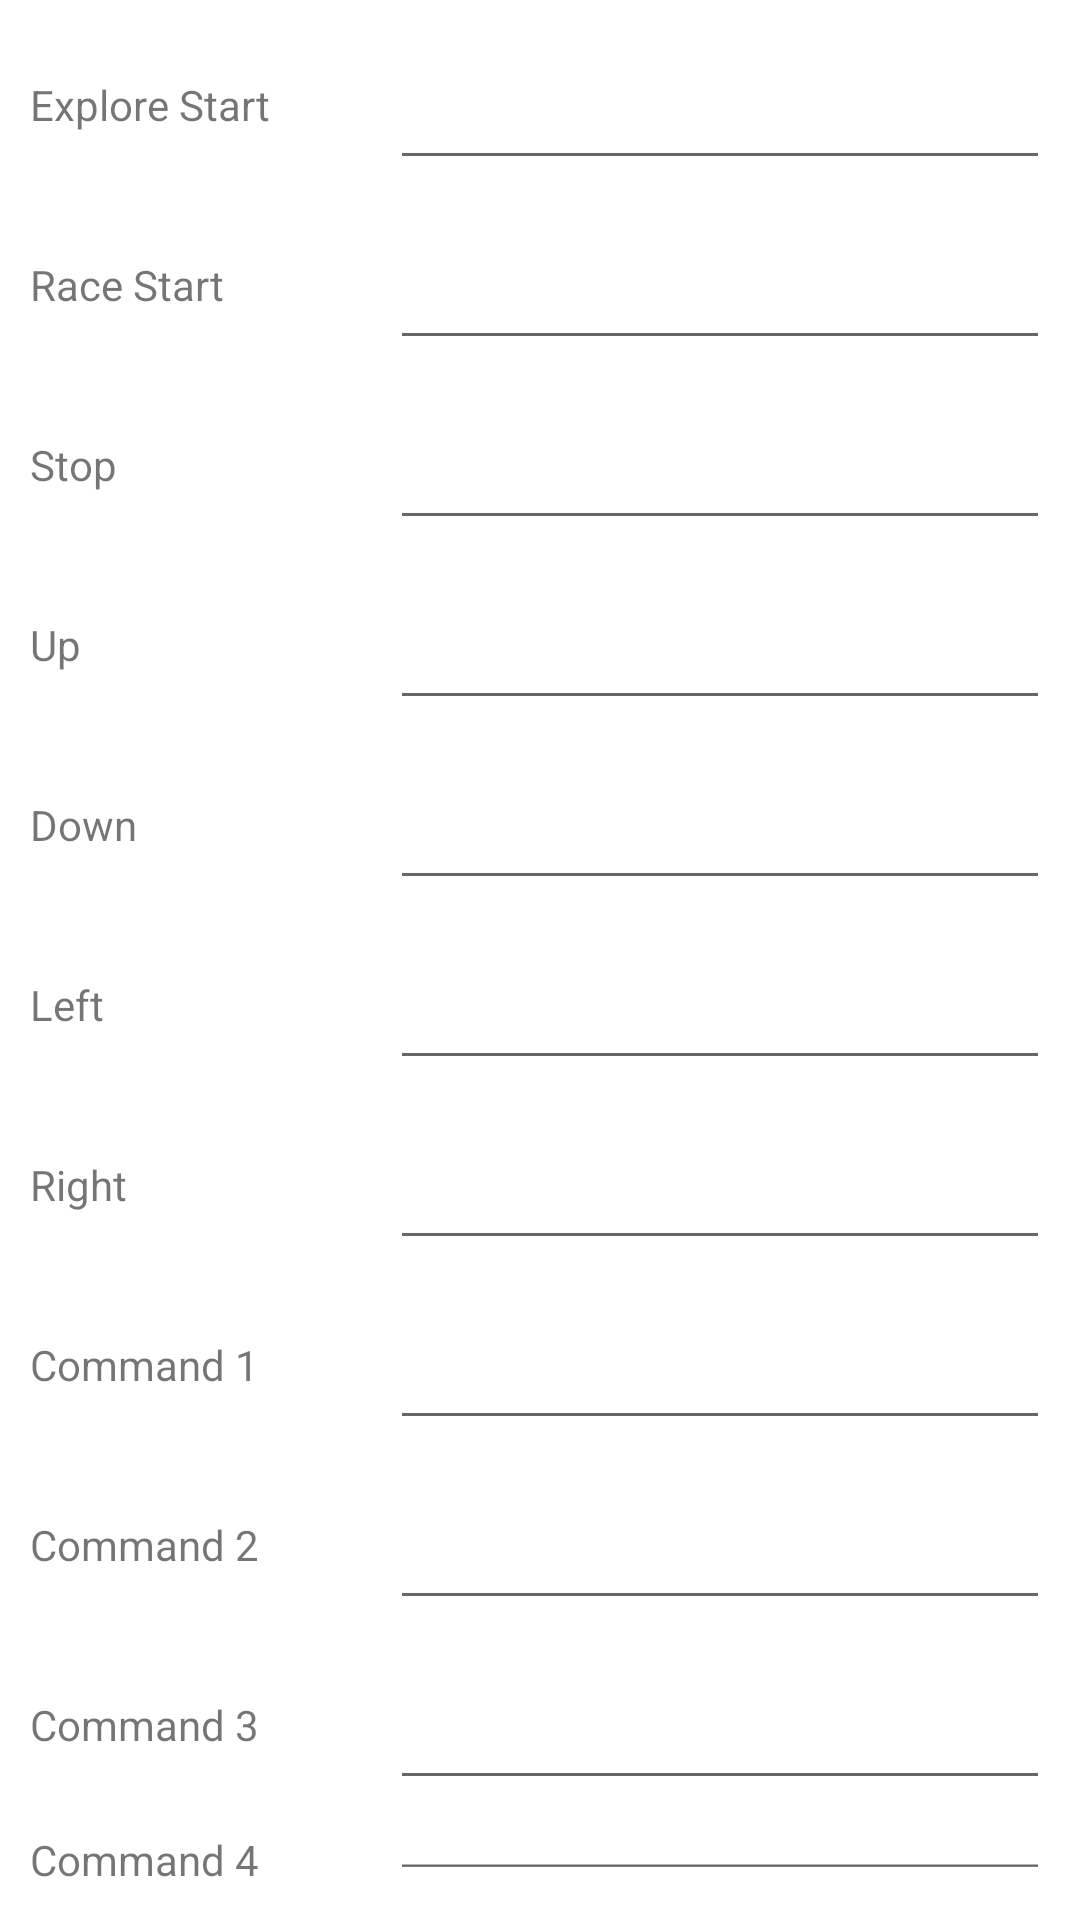

This screen was rendered from an Android layout file. Write that file and the resources it references.
<!-- AndroidManifest.xml: fallback theme Theme.MaterialComponents.DayNight.NoActionBar -->
<!-- res/layout/setting_list.xml -->
<?xml version="1.0" encoding="utf-8"?>

<RelativeLayout xmlns:android="http://schemas.android.com/apk/res/android"
    android:layout_width="match_parent" android:layout_height="match_parent"
    android:padding="10dp">

    <TextView
        android:id="@+id/settingTx1"
        android:layout_width="100dp"
        android:layout_height="50dp"
        android:gravity="center_vertical"
        android:text="Explore Start"/>

    <EditText
        android:id="@+id/settingExplore"
        android:layout_width="match_parent"
        android:layout_height="50dp"
        android:gravity="center_vertical"
        android:layout_alignTop="@+id/settingTx1"
        android:layout_toRightOf="@+id/settingTx1"
        android:layout_marginLeft="20dp"/>

    <TextView
        android:id="@+id/settingTx2"
        android:layout_width="wrap_content"
        android:layout_height="50dp"
        android:gravity="center_vertical"
        android:layout_below="@+id/settingTx1"
        android:layout_marginTop="10dp"
        android:text="Race Start"/>

    <EditText
        android:id="@+id/settingRace"
        android:layout_width="match_parent"
        android:layout_height="50dp"
        android:gravity="center_vertical"
        android:layout_alignTop="@+id/settingTx2"
        android:layout_toRightOf="@+id/settingTx2"
        android:layout_alignLeft="@+id/settingExplore"/>

    <TextView
        android:id="@+id/settingTx10"
        android:layout_width="wrap_content"
        android:layout_height="50dp"
        android:gravity="center_vertical"
        android:layout_below="@+id/settingTx2"
        android:layout_marginTop="10dp"
        android:text="Stop"/>

    <EditText
        android:id="@+id/settingStop"
        android:layout_width="match_parent"
        android:layout_height="50dp"
        android:gravity="center_vertical"
        android:layout_alignTop="@+id/settingTx10"
        android:layout_toRightOf="@+id/settingTx10"
        android:layout_alignLeft="@+id/settingExplore"/>

    <TextView
        android:id="@+id/settingTx4"
        android:layout_width="wrap_content"
        android:layout_height="50dp"
        android:gravity="center_vertical"
        android:layout_below="@+id/settingTx10"
        android:layout_marginTop="10dp"
        android:text="Up"/>

    <EditText
        android:id="@+id/settingUp"
        android:layout_width="match_parent"
        android:layout_height="50dp"
        android:gravity="center_vertical"
        android:layout_alignTop="@+id/settingTx4"
        android:layout_toRightOf="@+id/settingTx4"
        android:layout_alignLeft="@+id/settingExplore"/>

    <TextView
        android:id="@+id/settingTx7"
        android:layout_width="wrap_content"
        android:layout_height="50dp"
        android:gravity="center_vertical"
        android:layout_below="@+id/settingTx4"
        android:layout_marginTop="10dp"
        android:text="Down"/>

    <EditText
        android:id="@+id/settingDown"
        android:layout_width="match_parent"
        android:layout_height="50dp"
        android:gravity="center_vertical"
        android:layout_alignTop="@+id/settingTx7"
        android:layout_toRightOf="@+id/settingTx7"
        android:layout_alignLeft="@+id/settingExplore"/>

    <TextView
        android:id="@+id/settingTx5"
        android:layout_width="wrap_content"
        android:layout_height="50dp"
        android:gravity="center_vertical"
        android:layout_below="@+id/settingTx7"
        android:layout_marginTop="10dp"
        android:text="Left"/>

    <EditText
        android:id="@+id/settingLeft"
        android:layout_width="match_parent"
        android:layout_height="50dp"
        android:gravity="center_vertical"
        android:layout_alignTop="@+id/settingTx5"
        android:layout_toRightOf="@+id/settingTx5"
        android:layout_alignLeft="@+id/settingExplore"/>

    <TextView
        android:id="@+id/settingTx6"
        android:layout_width="wrap_content"
        android:layout_height="50dp"
        android:gravity="center_vertical"
        android:layout_below="@+id/settingTx5"
        android:layout_marginTop="10dp"
        android:text="Right"/>

    <EditText
        android:id="@+id/settingRight"
        android:layout_width="match_parent"
        android:layout_height="50dp"
        android:gravity="center_vertical"
        android:layout_alignTop="@+id/settingTx6"
        android:layout_toRightOf="@+id/settingTx6"
        android:layout_alignLeft="@+id/settingExplore"/>

    <TextView
        android:id="@+id/settingTx8"
        android:layout_width="wrap_content"
        android:layout_height="50dp"
        android:gravity="center_vertical"
        android:layout_below="@+id/settingTx6"
        android:layout_marginTop="10dp"
        android:text="Command 1"/>

    <EditText
        android:id="@+id/settingCmd1"
        android:layout_width="match_parent"
        android:layout_height="50dp"
        android:gravity="center_vertical"
        android:layout_alignTop="@+id/settingTx8"
        android:layout_toRightOf="@+id/settingTx8"
        android:layout_alignLeft="@+id/settingExplore"/>

    <TextView
        android:id="@+id/settingTx9"
        android:layout_width="wrap_content"
        android:layout_height="50dp"
        android:gravity="center_vertical"
        android:layout_below="@+id/settingTx8"
        android:layout_marginTop="10dp"
        android:text="Command 2"/>

    <EditText
        android:id="@+id/settingCmd2"
        android:layout_width="match_parent"
        android:layout_height="50dp"
        android:gravity="center_vertical"
        android:layout_alignTop="@+id/settingTx9"
        android:layout_toRightOf="@+id/settingTx9"
        android:layout_alignLeft="@+id/settingExplore"/>

    <TextView
        android:id="@+id/settingTx11"
        android:layout_width="wrap_content"
        android:layout_height="50dp"
        android:gravity="center_vertical"
        android:layout_below="@+id/settingTx9"
        android:layout_marginTop="10dp"
        android:text="Command 3"/>

    <EditText
        android:id="@+id/settingCmd3"
        android:layout_width="match_parent"
        android:layout_height="50dp"
        android:gravity="center_vertical"
        android:layout_alignTop="@+id/settingTx11"
        android:layout_toRightOf="@+id/settingTx11"
        android:layout_alignLeft="@+id/settingExplore"/>

    <TextView
        android:id="@+id/settingTx12"
        android:layout_width="wrap_content"
        android:layout_height="50dp"
        android:gravity="center_vertical"
        android:layout_below="@+id/settingTx11"
        android:layout_marginTop="10dp"
        android:text="Command 4"/>

    <EditText
        android:id="@+id/settingCmd4"
        android:layout_width="match_parent"
        android:layout_height="50dp"
        android:gravity="center_vertical"
        android:layout_alignTop="@+id/settingTx12"
        android:layout_toRightOf="@+id/settingTx12"
        android:layout_alignLeft="@+id/settingExplore"/>

    <TextView
        android:id="@+id/settingTx13"
        android:layout_width="wrap_content"
        android:layout_height="50dp"
        android:gravity="center_vertical"
        android:layout_below="@+id/settingTx12"
        android:layout_marginTop="10dp"
        android:text="Command 5"/>

    <EditText
        android:id="@+id/settingCmd5"
        android:layout_width="match_parent"
        android:layout_height="50dp"
        android:gravity="center_vertical"
        android:layout_alignTop="@+id/settingTx13"
        android:layout_toRightOf="@+id/settingTx13"
        android:layout_alignLeft="@+id/settingExplore"/>


    <Button
        android:id="@+id/btnSaveSettings"
        android:layout_width="wrap_content"
        android:layout_height="wrap_content"
        android:layout_below="@+id/settingTx13"
        android:layout_marginTop="30dp"
        android:layout_centerHorizontal="true"
        android:text="Save Settings"/>

</RelativeLayout>
<!-- resources referenced by this layout -->
<resources>

</resources>
